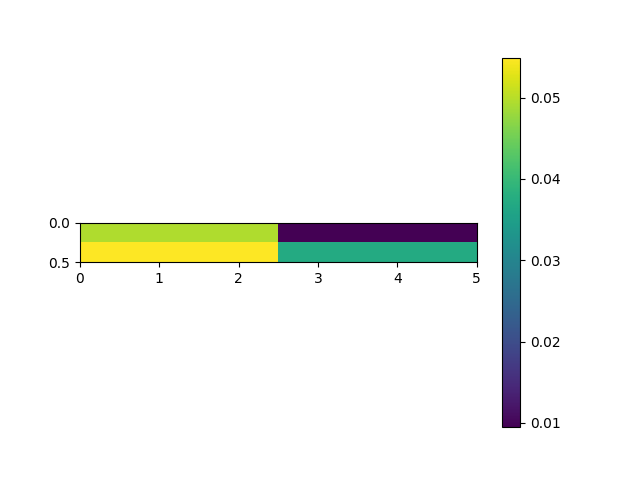

Values plotted in this chart, from the file beside it:
, 0, 5
0.0, 0.04958, 0.009461
0.5, 0.05492, 0.03733
